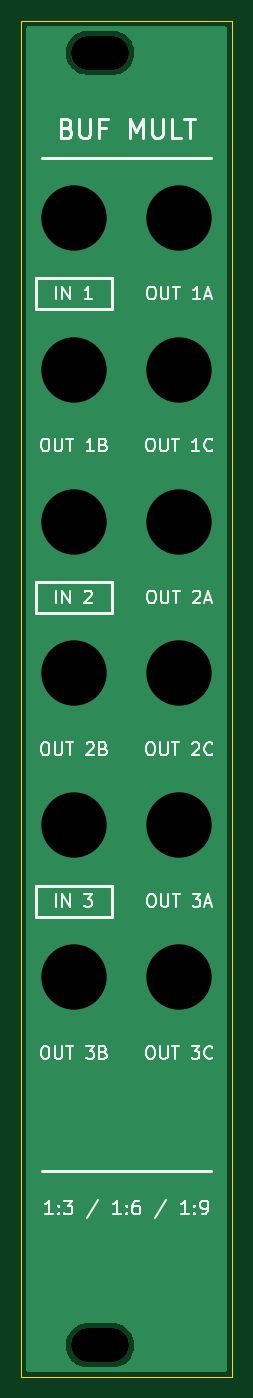
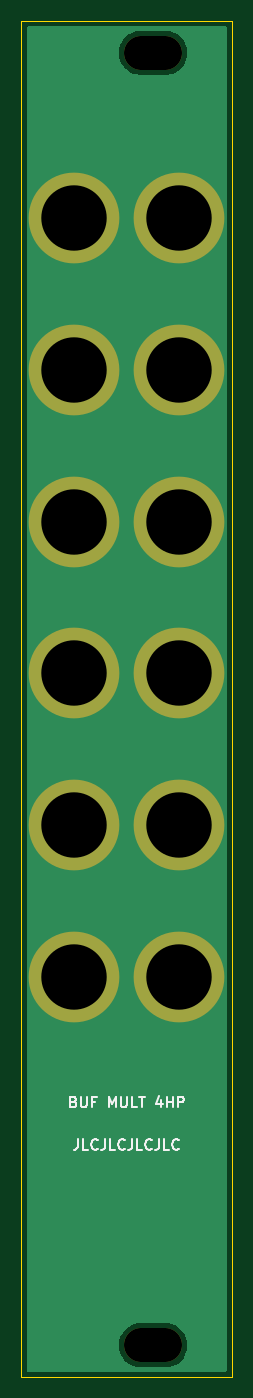
Circuit board: 11 layer files. Board 20.0 x 128.5 mm.
- bottom_copper: BufferedMult_Panel-B_Cu.gbl (6140 bytes)
- bottom_mask: BufferedMult_Panel-B_Mask.gbs (1114 bytes)
- paste: BufferedMult_Panel-B_Paste.gbp (463 bytes)
- bottom_silk: BufferedMult_Panel-B_Silkscreen.gbo (8038 bytes)
- outline: BufferedMult_Panel-Edge_Cuts.gm1 (612 bytes)
- top_copper: BufferedMult_Panel-F_Cu.gtl (6140 bytes)
- top_mask: BufferedMult_Panel-F_Mask.gts (584 bytes)
- paste: BufferedMult_Panel-F_Paste.gtp (463 bytes)
- top_silk: BufferedMult_Panel-F_Silkscreen.gto (31400 bytes)
- drill: BufferedMult_Panel-NPTH.drl (398 bytes)
- drill: BufferedMult_Panel-PTH.drl (476 bytes)

=== bottom_copper: BufferedMult_Panel-B_Cu.gbl ===
%TF.GenerationSoftware,KiCad,Pcbnew,10.0.1*%
%TF.CreationDate,2026-10-24T21:48:03+11:00*%
%TF.ProjectId,BufferedMult_Panel,42756666-6572-4656-944d-756c745f5061,rev?*%
%TF.SameCoordinates,Original*%
%TF.FileFunction,Copper,L2,Bot*%
%TF.FilePolarity,Positive*%
%FSLAX46Y46*%
G04 Gerber Fmt 4.6, Leading zero omitted, Abs format (unit mm)*
G04 Created by KiCad (PCBNEW 10.0.1) date 2026-10-24 21:48:03*
%MOMM*%
%LPD*%
G01*
G04 APERTURE LIST*
%TA.AperFunction,ComponentPad*%
%ADD10C,8.600000*%
%TD*%
G04 APERTURE END LIST*
D10*
%TO.P,J10,1*%
%TO.N,GND*%
X25000000Y-85480000D03*
%TD*%
%TO.P,J5,1*%
%TO.N,GND*%
X35000000Y-42280000D03*
%TD*%
%TO.P,J13,1*%
%TO.N,GND*%
X35000000Y-99880000D03*
%TD*%
%TO.P,J12,1*%
%TO.N,GND*%
X25000000Y-99880000D03*
%TD*%
%TO.P,J7,1*%
%TO.N,GND*%
X35000000Y-56680000D03*
%TD*%
%TO.P,J4,1*%
%TO.N,GND*%
X25000000Y-42280000D03*
%TD*%
%TO.P,J8,1*%
%TO.N,GND*%
X25000000Y-71080000D03*
%TD*%
%TO.P,J3,1*%
%TO.N,GND*%
X35000000Y-27880000D03*
%TD*%
%TO.P,J6,1*%
%TO.N,GND*%
X25000000Y-56680000D03*
%TD*%
%TO.P,J2,1*%
%TO.N,GND*%
X25000000Y-27880000D03*
%TD*%
%TO.P,J11,1*%
%TO.N,GND*%
X35000000Y-85480000D03*
%TD*%
%TO.P,J9,1*%
%TO.N,GND*%
X35000000Y-71080000D03*
%TD*%
%TA.AperFunction,Conductor*%
%TO.N,GND*%
G36*
X39442539Y-9770185D02*
G01*
X39488294Y-9822989D01*
X39499500Y-9874500D01*
X39499500Y-137125500D01*
X39479815Y-137192539D01*
X39427011Y-137238294D01*
X39375500Y-137249500D01*
X20624500Y-137249500D01*
X20557461Y-137229815D01*
X20511706Y-137177011D01*
X20500500Y-137125500D01*
X20500500Y-134612332D01*
X24249500Y-134612332D01*
X24249500Y-134887667D01*
X24249501Y-134887684D01*
X24285438Y-135160655D01*
X24285439Y-135160660D01*
X24285440Y-135160666D01*
X24285441Y-135160668D01*
X24356704Y-135426630D01*
X24462075Y-135681017D01*
X24462080Y-135681028D01*
X24544861Y-135824407D01*
X24599751Y-135919479D01*
X24599753Y-135919482D01*
X24599754Y-135919483D01*
X24767370Y-136137926D01*
X24767376Y-136137933D01*
X24962066Y-136332623D01*
X24962072Y-136332628D01*
X25180521Y-136500249D01*
X25333778Y-136588732D01*
X25418971Y-136637919D01*
X25418976Y-136637921D01*
X25418979Y-136637923D01*
X25673368Y-136743295D01*
X25939334Y-136814560D01*
X26212326Y-136850500D01*
X26212333Y-136850500D01*
X28787667Y-136850500D01*
X28787674Y-136850500D01*
X29060666Y-136814560D01*
X29326632Y-136743295D01*
X29581021Y-136637923D01*
X29819479Y-136500249D01*
X30037928Y-136332628D01*
X30232628Y-136137928D01*
X30400249Y-135919479D01*
X30537923Y-135681021D01*
X30643295Y-135426632D01*
X30714560Y-135160666D01*
X30750500Y-134887674D01*
X30750500Y-134612326D01*
X30714560Y-134339334D01*
X30643295Y-134073368D01*
X30537923Y-133818979D01*
X30537921Y-133818976D01*
X30537919Y-133818971D01*
X30488732Y-133733778D01*
X30400249Y-133580521D01*
X30232628Y-133362072D01*
X30232623Y-133362066D01*
X30037933Y-133167376D01*
X30037926Y-133167370D01*
X29819483Y-132999754D01*
X29819482Y-132999753D01*
X29819479Y-132999751D01*
X29724407Y-132944861D01*
X29581028Y-132862080D01*
X29581017Y-132862075D01*
X29326630Y-132756704D01*
X29193649Y-132721072D01*
X29060666Y-132685440D01*
X29060660Y-132685439D01*
X29060655Y-132685438D01*
X28787684Y-132649501D01*
X28787679Y-132649500D01*
X28787674Y-132649500D01*
X26212326Y-132649500D01*
X26212320Y-132649500D01*
X26212315Y-132649501D01*
X25939344Y-132685438D01*
X25939337Y-132685439D01*
X25939334Y-132685440D01*
X25883125Y-132700500D01*
X25673369Y-132756704D01*
X25418982Y-132862075D01*
X25418971Y-132862080D01*
X25180516Y-132999754D01*
X24962073Y-133167370D01*
X24962066Y-133167376D01*
X24767376Y-133362066D01*
X24767370Y-133362073D01*
X24599754Y-133580516D01*
X24462080Y-133818971D01*
X24462075Y-133818982D01*
X24356704Y-134073369D01*
X24285441Y-134339331D01*
X24285438Y-134339344D01*
X24249501Y-134612315D01*
X24249500Y-134612332D01*
X20500500Y-134612332D01*
X20500500Y-12112332D01*
X24249500Y-12112332D01*
X24249500Y-12387667D01*
X24249501Y-12387684D01*
X24285438Y-12660655D01*
X24285439Y-12660660D01*
X24285440Y-12660666D01*
X24285441Y-12660668D01*
X24356704Y-12926630D01*
X24462075Y-13181017D01*
X24462080Y-13181028D01*
X24544861Y-13324407D01*
X24599751Y-13419479D01*
X24599753Y-13419482D01*
X24599754Y-13419483D01*
X24767370Y-13637926D01*
X24767376Y-13637933D01*
X24962066Y-13832623D01*
X24962072Y-13832628D01*
X25180521Y-14000249D01*
X25333778Y-14088732D01*
X25418971Y-14137919D01*
X25418976Y-14137921D01*
X25418979Y-14137923D01*
X25673368Y-14243295D01*
X25939334Y-14314560D01*
X26212326Y-14350500D01*
X26212333Y-14350500D01*
X28787667Y-14350500D01*
X28787674Y-14350500D01*
X29060666Y-14314560D01*
X29326632Y-14243295D01*
X29581021Y-14137923D01*
X29819479Y-14000249D01*
X30037928Y-13832628D01*
X30232628Y-13637928D01*
X30400249Y-13419479D01*
X30537923Y-13181021D01*
X30643295Y-12926632D01*
X30714560Y-12660666D01*
X30750500Y-12387674D01*
X30750500Y-12112326D01*
X30714560Y-11839334D01*
X30643295Y-11573368D01*
X30537923Y-11318979D01*
X30537921Y-11318976D01*
X30537919Y-11318971D01*
X30488732Y-11233778D01*
X30400249Y-11080521D01*
X30232628Y-10862072D01*
X30232623Y-10862066D01*
X30037933Y-10667376D01*
X30037926Y-10667370D01*
X29819483Y-10499754D01*
X29819482Y-10499753D01*
X29819479Y-10499751D01*
X29724407Y-10444861D01*
X29581028Y-10362080D01*
X29581017Y-10362075D01*
X29326630Y-10256704D01*
X29193649Y-10221072D01*
X29060666Y-10185440D01*
X29060660Y-10185439D01*
X29060655Y-10185438D01*
X28787684Y-10149501D01*
X28787679Y-10149500D01*
X28787674Y-10149500D01*
X26212326Y-10149500D01*
X26212320Y-10149500D01*
X26212315Y-10149501D01*
X25939344Y-10185438D01*
X25939337Y-10185439D01*
X25939334Y-10185440D01*
X25883125Y-10200500D01*
X25673369Y-10256704D01*
X25418982Y-10362075D01*
X25418971Y-10362080D01*
X25180516Y-10499754D01*
X24962073Y-10667370D01*
X24962066Y-10667376D01*
X24767376Y-10862066D01*
X24767370Y-10862073D01*
X24599754Y-11080516D01*
X24462080Y-11318971D01*
X24462075Y-11318982D01*
X24356704Y-11573369D01*
X24285441Y-11839331D01*
X24285438Y-11839344D01*
X24249501Y-12112315D01*
X24249500Y-12112332D01*
X20500500Y-12112332D01*
X20500500Y-9874500D01*
X20520185Y-9807461D01*
X20572989Y-9761706D01*
X20624500Y-9750500D01*
X39375500Y-9750500D01*
X39442539Y-9770185D01*
G37*
%TD.AperFunction*%
%TD*%
M02*

=== bottom_mask: BufferedMult_Panel-B_Mask.gbs ===
%TF.GenerationSoftware,KiCad,Pcbnew,10.0.1*%
%TF.CreationDate,2026-10-24T21:48:03+11:00*%
%TF.ProjectId,BufferedMult_Panel,42756666-6572-4656-944d-756c745f5061,rev?*%
%TF.SameCoordinates,Original*%
%TF.FileFunction,Soldermask,Bot*%
%TF.FilePolarity,Negative*%
%FSLAX46Y46*%
G04 Gerber Fmt 4.6, Leading zero omitted, Abs format (unit mm)*
G04 Created by KiCad (PCBNEW 10.0.1) date 2026-10-24 21:48:03*
%MOMM*%
%LPD*%
G01*
G04 APERTURE LIST*
%ADD10C,8.600000*%
%ADD11O,5.500000X3.200000*%
G04 APERTURE END LIST*
D10*
%TO.C,J10*%
X25000000Y-85480000D03*
%TD*%
%TO.C,J5*%
X35000000Y-42280000D03*
%TD*%
%TO.C,J13*%
X35000000Y-99880000D03*
%TD*%
%TO.C,J12*%
X25000000Y-99880000D03*
%TD*%
%TO.C,J7*%
X35000000Y-56680000D03*
%TD*%
%TO.C,J4*%
X25000000Y-42280000D03*
%TD*%
%TO.C,J8*%
X25000000Y-71080000D03*
%TD*%
%TO.C,J3*%
X35000000Y-27880000D03*
%TD*%
%TO.C,J6*%
X25000000Y-56680000D03*
%TD*%
D11*
%TO.C,H1*%
X27500000Y-12250000D03*
%TD*%
D10*
%TO.C,J2*%
X25000000Y-27880000D03*
%TD*%
%TO.C,J11*%
X35000000Y-85480000D03*
%TD*%
%TO.C,J9*%
X35000000Y-71080000D03*
%TD*%
D11*
%TO.C,H2*%
X27500000Y-134750000D03*
%TD*%
M02*

=== paste: BufferedMult_Panel-B_Paste.gbp ===
%TF.GenerationSoftware,KiCad,Pcbnew,10.0.1*%
%TF.CreationDate,2026-10-24T21:48:03+11:00*%
%TF.ProjectId,BufferedMult_Panel,42756666-6572-4656-944d-756c745f5061,rev?*%
%TF.SameCoordinates,Original*%
%TF.FileFunction,Paste,Bot*%
%TF.FilePolarity,Positive*%
%FSLAX46Y46*%
G04 Gerber Fmt 4.6, Leading zero omitted, Abs format (unit mm)*
G04 Created by KiCad (PCBNEW 10.0.1) date 2026-10-24 21:48:03*
%MOMM*%
%LPD*%
G01*
G04 APERTURE LIST*
G04 APERTURE END LIST*
M02*

=== bottom_silk: BufferedMult_Panel-B_Silkscreen.gbo (8038 bytes, source omitted) ===
=== outline: BufferedMult_Panel-Edge_Cuts.gm1 ===
%TF.GenerationSoftware,KiCad,Pcbnew,10.0.1*%
%TF.CreationDate,2026-10-24T21:48:03+11:00*%
%TF.ProjectId,BufferedMult_Panel,42756666-6572-4656-944d-756c745f5061,rev?*%
%TF.SameCoordinates,Original*%
%TF.FileFunction,Profile,NP*%
%FSLAX46Y46*%
G04 Gerber Fmt 4.6, Leading zero omitted, Abs format (unit mm)*
G04 Created by KiCad (PCBNEW 10.0.1) date 2026-10-24 21:48:03*
%MOMM*%
%LPD*%
G01*
G04 APERTURE LIST*
%TA.AperFunction,Profile*%
%ADD10C,0.050000*%
%TD*%
G04 APERTURE END LIST*
D10*
X20000000Y-9250000D02*
X40000000Y-9250000D01*
X40000000Y-137750000D01*
X20000000Y-137750000D01*
X20000000Y-9250000D01*
M02*

=== top_copper: BufferedMult_Panel-F_Cu.gtl ===
%TF.GenerationSoftware,KiCad,Pcbnew,10.0.1*%
%TF.CreationDate,2026-10-24T21:48:03+11:00*%
%TF.ProjectId,BufferedMult_Panel,42756666-6572-4656-944d-756c745f5061,rev?*%
%TF.SameCoordinates,Original*%
%TF.FileFunction,Copper,L1,Top*%
%TF.FilePolarity,Positive*%
%FSLAX46Y46*%
G04 Gerber Fmt 4.6, Leading zero omitted, Abs format (unit mm)*
G04 Created by KiCad (PCBNEW 10.0.1) date 2026-10-24 21:48:03*
%MOMM*%
%LPD*%
G01*
G04 APERTURE LIST*
%TA.AperFunction,ComponentPad*%
%ADD10C,8.600000*%
%TD*%
G04 APERTURE END LIST*
D10*
%TO.P,J10,1*%
%TO.N,GND*%
X25000000Y-85480000D03*
%TD*%
%TO.P,J5,1*%
%TO.N,GND*%
X35000000Y-42280000D03*
%TD*%
%TO.P,J13,1*%
%TO.N,GND*%
X35000000Y-99880000D03*
%TD*%
%TO.P,J12,1*%
%TO.N,GND*%
X25000000Y-99880000D03*
%TD*%
%TO.P,J7,1*%
%TO.N,GND*%
X35000000Y-56680000D03*
%TD*%
%TO.P,J4,1*%
%TO.N,GND*%
X25000000Y-42280000D03*
%TD*%
%TO.P,J8,1*%
%TO.N,GND*%
X25000000Y-71080000D03*
%TD*%
%TO.P,J3,1*%
%TO.N,GND*%
X35000000Y-27880000D03*
%TD*%
%TO.P,J6,1*%
%TO.N,GND*%
X25000000Y-56680000D03*
%TD*%
%TO.P,J2,1*%
%TO.N,GND*%
X25000000Y-27880000D03*
%TD*%
%TO.P,J11,1*%
%TO.N,GND*%
X35000000Y-85480000D03*
%TD*%
%TO.P,J9,1*%
%TO.N,GND*%
X35000000Y-71080000D03*
%TD*%
%TA.AperFunction,Conductor*%
%TO.N,GND*%
G36*
X39442539Y-9770185D02*
G01*
X39488294Y-9822989D01*
X39499500Y-9874500D01*
X39499500Y-137125500D01*
X39479815Y-137192539D01*
X39427011Y-137238294D01*
X39375500Y-137249500D01*
X20624500Y-137249500D01*
X20557461Y-137229815D01*
X20511706Y-137177011D01*
X20500500Y-137125500D01*
X20500500Y-134612332D01*
X24249500Y-134612332D01*
X24249500Y-134887667D01*
X24249501Y-134887684D01*
X24285438Y-135160655D01*
X24285439Y-135160660D01*
X24285440Y-135160666D01*
X24285441Y-135160668D01*
X24356704Y-135426630D01*
X24462075Y-135681017D01*
X24462080Y-135681028D01*
X24544861Y-135824407D01*
X24599751Y-135919479D01*
X24599753Y-135919482D01*
X24599754Y-135919483D01*
X24767370Y-136137926D01*
X24767376Y-136137933D01*
X24962066Y-136332623D01*
X24962072Y-136332628D01*
X25180521Y-136500249D01*
X25333778Y-136588732D01*
X25418971Y-136637919D01*
X25418976Y-136637921D01*
X25418979Y-136637923D01*
X25673368Y-136743295D01*
X25939334Y-136814560D01*
X26212326Y-136850500D01*
X26212333Y-136850500D01*
X28787667Y-136850500D01*
X28787674Y-136850500D01*
X29060666Y-136814560D01*
X29326632Y-136743295D01*
X29581021Y-136637923D01*
X29819479Y-136500249D01*
X30037928Y-136332628D01*
X30232628Y-136137928D01*
X30400249Y-135919479D01*
X30537923Y-135681021D01*
X30643295Y-135426632D01*
X30714560Y-135160666D01*
X30750500Y-134887674D01*
X30750500Y-134612326D01*
X30714560Y-134339334D01*
X30643295Y-134073368D01*
X30537923Y-133818979D01*
X30537921Y-133818976D01*
X30537919Y-133818971D01*
X30488732Y-133733778D01*
X30400249Y-133580521D01*
X30232628Y-133362072D01*
X30232623Y-133362066D01*
X30037933Y-133167376D01*
X30037926Y-133167370D01*
X29819483Y-132999754D01*
X29819482Y-132999753D01*
X29819479Y-132999751D01*
X29724407Y-132944861D01*
X29581028Y-132862080D01*
X29581017Y-132862075D01*
X29326630Y-132756704D01*
X29193649Y-132721072D01*
X29060666Y-132685440D01*
X29060660Y-132685439D01*
X29060655Y-132685438D01*
X28787684Y-132649501D01*
X28787679Y-132649500D01*
X28787674Y-132649500D01*
X26212326Y-132649500D01*
X26212320Y-132649500D01*
X26212315Y-132649501D01*
X25939344Y-132685438D01*
X25939337Y-132685439D01*
X25939334Y-132685440D01*
X25883125Y-132700500D01*
X25673369Y-132756704D01*
X25418982Y-132862075D01*
X25418971Y-132862080D01*
X25180516Y-132999754D01*
X24962073Y-133167370D01*
X24962066Y-133167376D01*
X24767376Y-133362066D01*
X24767370Y-133362073D01*
X24599754Y-133580516D01*
X24462080Y-133818971D01*
X24462075Y-133818982D01*
X24356704Y-134073369D01*
X24285441Y-134339331D01*
X24285438Y-134339344D01*
X24249501Y-134612315D01*
X24249500Y-134612332D01*
X20500500Y-134612332D01*
X20500500Y-12112332D01*
X24249500Y-12112332D01*
X24249500Y-12387667D01*
X24249501Y-12387684D01*
X24285438Y-12660655D01*
X24285439Y-12660660D01*
X24285440Y-12660666D01*
X24285441Y-12660668D01*
X24356704Y-12926630D01*
X24462075Y-13181017D01*
X24462080Y-13181028D01*
X24544861Y-13324407D01*
X24599751Y-13419479D01*
X24599753Y-13419482D01*
X24599754Y-13419483D01*
X24767370Y-13637926D01*
X24767376Y-13637933D01*
X24962066Y-13832623D01*
X24962072Y-13832628D01*
X25180521Y-14000249D01*
X25333778Y-14088732D01*
X25418971Y-14137919D01*
X25418976Y-14137921D01*
X25418979Y-14137923D01*
X25673368Y-14243295D01*
X25939334Y-14314560D01*
X26212326Y-14350500D01*
X26212333Y-14350500D01*
X28787667Y-14350500D01*
X28787674Y-14350500D01*
X29060666Y-14314560D01*
X29326632Y-14243295D01*
X29581021Y-14137923D01*
X29819479Y-14000249D01*
X30037928Y-13832628D01*
X30232628Y-13637928D01*
X30400249Y-13419479D01*
X30537923Y-13181021D01*
X30643295Y-12926632D01*
X30714560Y-12660666D01*
X30750500Y-12387674D01*
X30750500Y-12112326D01*
X30714560Y-11839334D01*
X30643295Y-11573368D01*
X30537923Y-11318979D01*
X30537921Y-11318976D01*
X30537919Y-11318971D01*
X30488732Y-11233778D01*
X30400249Y-11080521D01*
X30232628Y-10862072D01*
X30232623Y-10862066D01*
X30037933Y-10667376D01*
X30037926Y-10667370D01*
X29819483Y-10499754D01*
X29819482Y-10499753D01*
X29819479Y-10499751D01*
X29724407Y-10444861D01*
X29581028Y-10362080D01*
X29581017Y-10362075D01*
X29326630Y-10256704D01*
X29193649Y-10221072D01*
X29060666Y-10185440D01*
X29060660Y-10185439D01*
X29060655Y-10185438D01*
X28787684Y-10149501D01*
X28787679Y-10149500D01*
X28787674Y-10149500D01*
X26212326Y-10149500D01*
X26212320Y-10149500D01*
X26212315Y-10149501D01*
X25939344Y-10185438D01*
X25939337Y-10185439D01*
X25939334Y-10185440D01*
X25883125Y-10200500D01*
X25673369Y-10256704D01*
X25418982Y-10362075D01*
X25418971Y-10362080D01*
X25180516Y-10499754D01*
X24962073Y-10667370D01*
X24962066Y-10667376D01*
X24767376Y-10862066D01*
X24767370Y-10862073D01*
X24599754Y-11080516D01*
X24462080Y-11318971D01*
X24462075Y-11318982D01*
X24356704Y-11573369D01*
X24285441Y-11839331D01*
X24285438Y-11839344D01*
X24249501Y-12112315D01*
X24249500Y-12112332D01*
X20500500Y-12112332D01*
X20500500Y-9874500D01*
X20520185Y-9807461D01*
X20572989Y-9761706D01*
X20624500Y-9750500D01*
X39375500Y-9750500D01*
X39442539Y-9770185D01*
G37*
%TD.AperFunction*%
%TD*%
M02*

=== top_mask: BufferedMult_Panel-F_Mask.gts ===
%TF.GenerationSoftware,KiCad,Pcbnew,10.0.1*%
%TF.CreationDate,2026-10-24T21:48:03+11:00*%
%TF.ProjectId,BufferedMult_Panel,42756666-6572-4656-944d-756c745f5061,rev?*%
%TF.SameCoordinates,Original*%
%TF.FileFunction,Soldermask,Top*%
%TF.FilePolarity,Negative*%
%FSLAX46Y46*%
G04 Gerber Fmt 4.6, Leading zero omitted, Abs format (unit mm)*
G04 Created by KiCad (PCBNEW 10.0.1) date 2026-10-24 21:48:03*
%MOMM*%
%LPD*%
G01*
G04 APERTURE LIST*
%ADD10O,5.500000X3.200000*%
G04 APERTURE END LIST*
D10*
%TO.C,H1*%
X27500000Y-12250000D03*
%TD*%
%TO.C,H2*%
X27500000Y-134750000D03*
%TD*%
M02*

=== paste: BufferedMult_Panel-F_Paste.gtp ===
%TF.GenerationSoftware,KiCad,Pcbnew,10.0.1*%
%TF.CreationDate,2026-10-24T21:48:03+11:00*%
%TF.ProjectId,BufferedMult_Panel,42756666-6572-4656-944d-756c745f5061,rev?*%
%TF.SameCoordinates,Original*%
%TF.FileFunction,Paste,Top*%
%TF.FilePolarity,Positive*%
%FSLAX46Y46*%
G04 Gerber Fmt 4.6, Leading zero omitted, Abs format (unit mm)*
G04 Created by KiCad (PCBNEW 10.0.1) date 2026-10-24 21:48:03*
%MOMM*%
%LPD*%
G01*
G04 APERTURE LIST*
G04 APERTURE END LIST*
M02*

=== top_silk: BufferedMult_Panel-F_Silkscreen.gto (31400 bytes, source omitted) ===
=== drill: BufferedMult_Panel-NPTH.drl (398 bytes, source withheld) ===
=== drill: BufferedMult_Panel-PTH.drl ===
M48
; DRILL file KiCad 10.0.1 date 2026-10-24T21:48:03
; FORMAT={-:-/ absolute / metric / decimal}
; #@! TF.CreationDate,2026-10-24T21:48:03+11:00
; #@! TF.GenerationSoftware,Kicad,Pcbnew,10.0.1
; #@! TF.FileFunction,Plated,1,2,PTH
FMAT,2
METRIC
; #@! TA.AperFunction,Plated,PTH,ComponentDrill
T1C6.200
%
G90
G05
T1
X25.0Y-27.88
X25.0Y-42.28
X25.0Y-56.68
X25.0Y-71.08
X25.0Y-85.48
X25.0Y-99.88
X35.0Y-27.88
X35.0Y-42.28
X35.0Y-56.68
X35.0Y-71.08
X35.0Y-85.48
X35.0Y-99.88
M30
